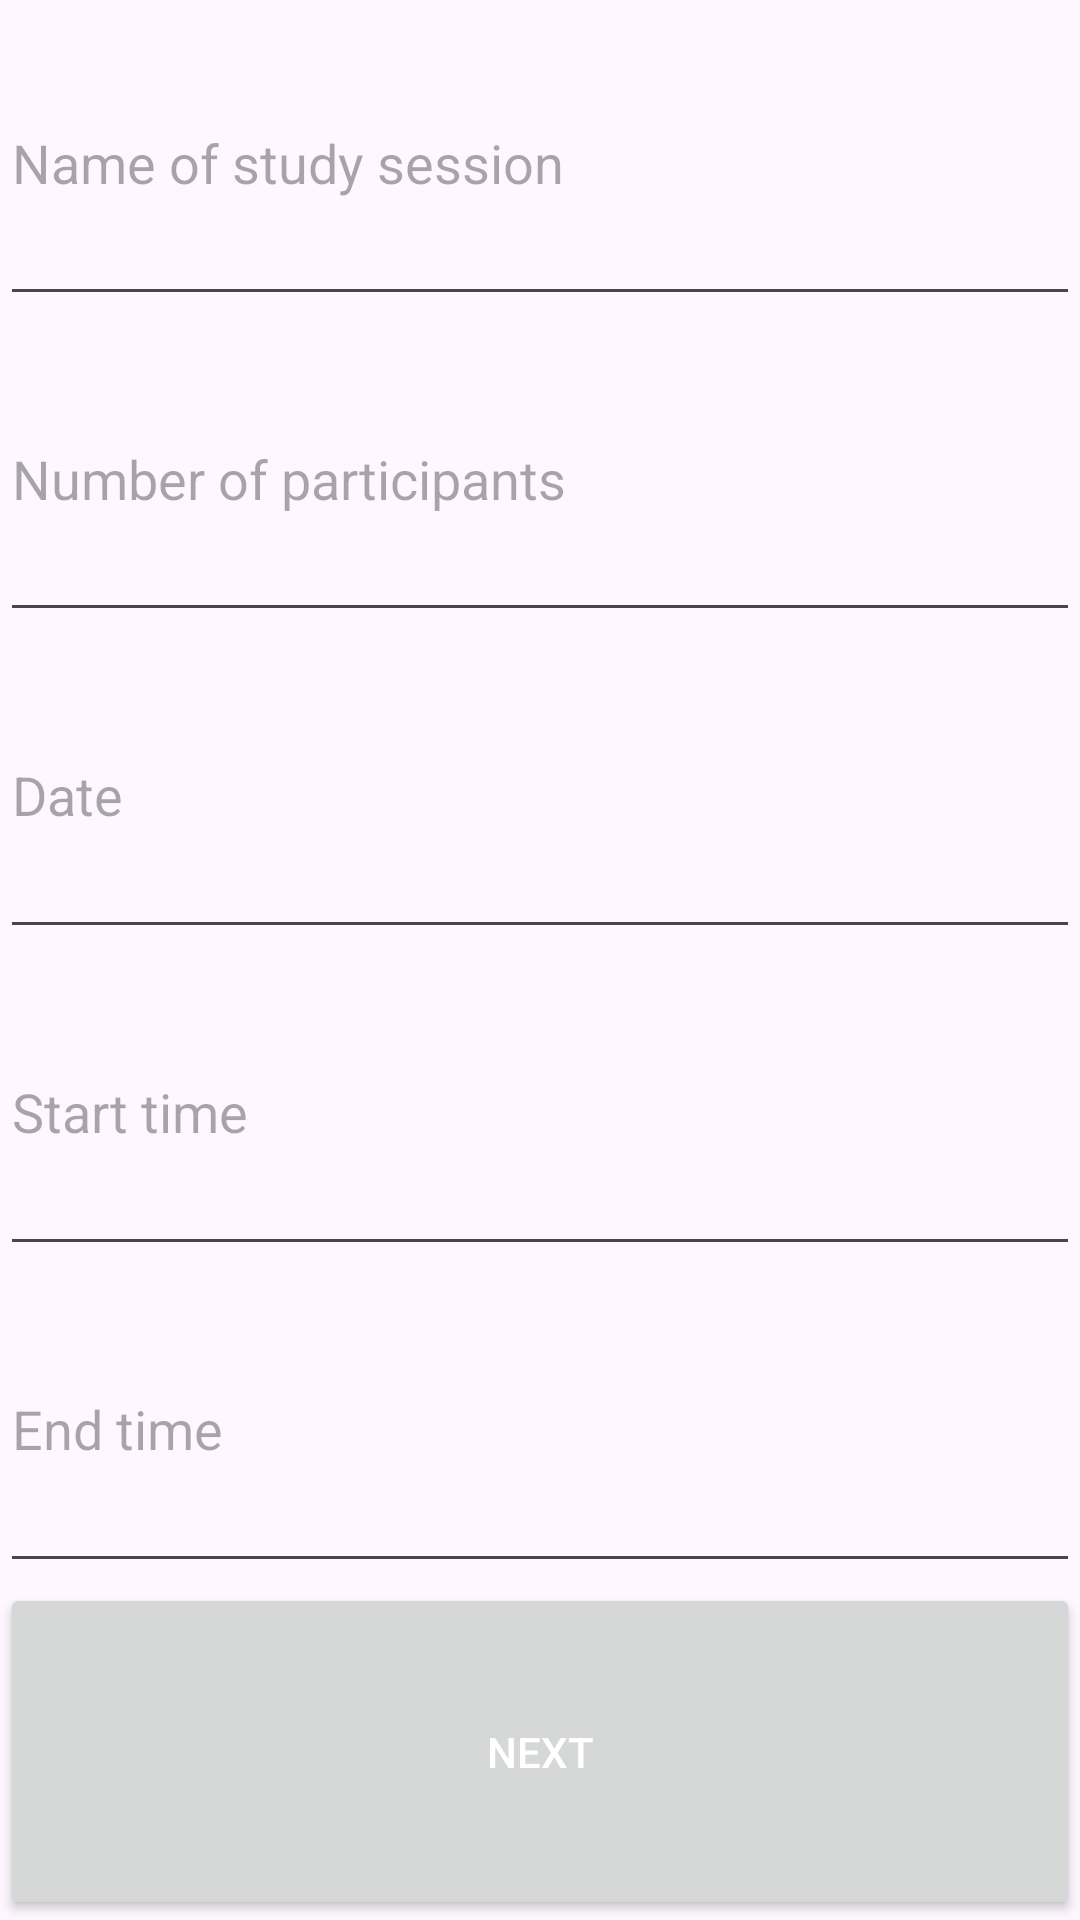

Android layout source for this screen:
<!-- AndroidManifest.xml: application theme Theme.Capstone -->
<!-- res/layout/fragment_start_session_logistics.xml -->
<?xml version="1.0" encoding="utf-8"?>
<LinearLayout xmlns:android="http://schemas.android.com/apk/res/android"
    xmlns:app="http://schemas.android.com/apk/res-auto"
    xmlns:tools="http://schemas.android.com/tools"
    android:layout_width="match_parent"
    android:layout_height="wrap_content"
    android:layout_margin="16dp"
    android:orientation="vertical"
    tools:context=".fragment.StartSessionLogisticsFragment">

    <EditText
        android:id="@+id/et_start_session_name"
        android:layout_width="match_parent"
        android:layout_height="wrap_content"
        android:layout_weight="1"
        android:ems="10"
        android:hint="Name of study session"
        />

    <EditText
        android:id="@+id/et_start_session_num_participants"
        android:layout_width="match_parent"
        android:layout_height="wrap_content"
        android:layout_weight="1"
        android:ems="10"
        android:hint="Number of participants"
        android:inputType="number"/>

    <EditText
        android:id="@+id/et_start_session_date"
        android:layout_width="match_parent"
        android:layout_height="wrap_content"
        android:layout_weight="1"
        android:ems="10"
        android:hint="Date"
        android:inputType="datetime"
        android:clickable="false"
        android:focusable="false"
        android:focusableInTouchMode="false"
        android:cursorVisible="false"/>

    <EditText
        android:id="@+id/et_start_session_start_time"
        android:layout_width="match_parent"
        android:layout_height="wrap_content"
        android:layout_weight="1"
        android:ems="10"
        android:hint="Start time"
        android:inputType="datetime"
        android:clickable="false"
        android:focusable="false"
        android:focusableInTouchMode="false"
        android:cursorVisible="false"/>

    <EditText
        android:id="@+id/et_start_session_end_time"
        android:layout_width="match_parent"
        android:layout_height="wrap_content"
        android:layout_weight="1"
        android:ems="10"
        android:hint="End time"
        android:inputType="datetime"
        android:clickable="false"
        android:focusable="false"
        android:focusableInTouchMode="false"
        android:cursorVisible="false"/>

    <Button
        android:id="@+id/btn_start_map"
        android:layout_width="match_parent"
        android:layout_height="wrap_content"
        android:layout_weight="1"
        android:text="Next"
        android:textColor="@color/white"/>
</LinearLayout>
<!-- resources referenced by this layout -->
<resources>
  <color name="white">#FFFFFFFF</color>
  <style name="Theme.Capstone" parent="Theme.Material3.Light.NoActionBar">
          
          <item name="colorPrimary">@color/primary_blue</item>
          <item name="colorPrimaryVariant">@color/secondary_green</item>
          <item name="colorOnPrimary">@color/white</item>
          
          <item name="colorSecondary">@color/tertiary_purple</item>
          <item name="colorSecondaryVariant">@color/teal_700</item>
          <item name="colorOnSecondary">@color/white</item>
          
          <item name="android:statusBarColor" tools:targetApi="l">?attr/colorPrimaryVariant</item>
          
  
          <item name="android:actionMenuTextColor">@color/white</item>
  
  
  
      </style>
  <color name="primary_blue">#62B7D5</color>
  <color name="secondary_green">#627DD5</color>
  <color name="tertiary_purple">#62D5BA</color>
  <color name="teal_700">#FF018786</color>
</resources>
